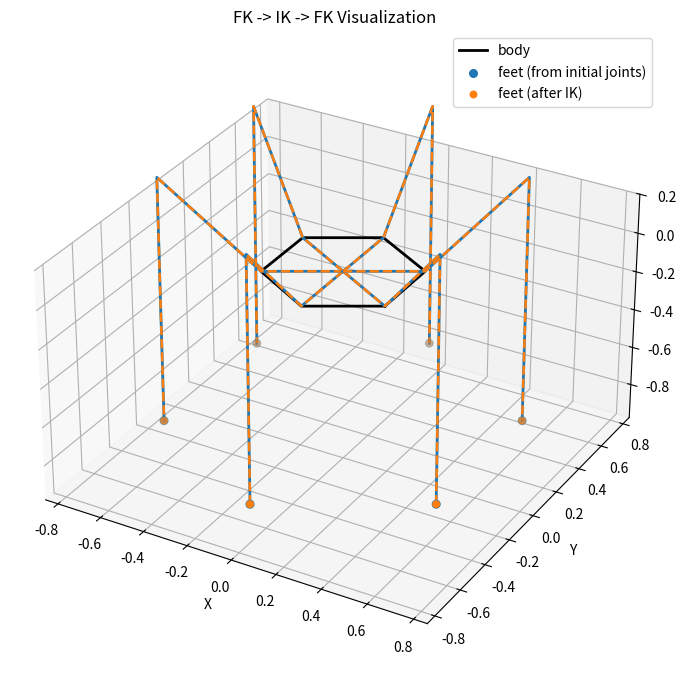

Python code for this plot:
#!/usr/bin/env python3

from __future__ import annotations

import matplotlib.pyplot as plt
import numpy as np

PI = np.pi
R30 = PI / 6
R60 = PI / 3
R90 = PI / 2


class KinematicsSolver:
    def __init__(self, link_list: list[float]) -> None:
        self._link_list = link_list

    @staticmethod
    def _get_pose_transformation_matrix(pose: np.ndarray) -> np.ndarray:
        x, y, z, roll, pitch, yaw = pose

        rz = np.array(
            [[np.cos(yaw), -np.sin(yaw), 0], [np.sin(yaw), np.cos(yaw), 0], [0, 0, 1]],
            dtype=np.float64,
        )
        ry = np.array(
            [[np.cos(pitch), 0, np.sin(pitch)], [0, 1, 0], [-np.sin(pitch), 0, np.cos(pitch)]],
            dtype=np.float64,
        )
        rx = np.array(
            [[1, 0, 0], [0, np.cos(roll), -np.sin(roll)], [0, np.sin(roll), np.cos(roll)]],
            dtype=np.float64,
        )

        rotation = rz @ ry @ rx
        position = np.array([x, y, z], dtype=np.float64).reshape(3, 1)
        return np.r_[np.c_[rotation, position], [[0, 0, 0, 1]]]

    @staticmethod
    def _invert_pose_transformation_matrix(pose: np.ndarray) -> np.ndarray:
        transform = KinematicsSolver._get_pose_transformation_matrix(pose)
        rotation = transform[:3, :3]
        position = transform[:3, -1]
        return np.r_[np.c_[rotation.T, -rotation.T @ position], [[0, 0, 0, 1]]]

    @staticmethod
    def _get_transformation_matrix(param: np.ndarray) -> np.ndarray:
        a, alpha, d, theta = param
        ct, st = np.cos(theta), np.sin(theta)
        ca, sa = np.cos(alpha), np.sin(alpha)
        return np.array(
            [[ct, -st, 0, a], [st * ca, ct * ca, -sa, -sa * d], [st * sa, ct * sa, ca, ca * d], [0, 0, 0, 1]],
            dtype=np.float64,
        )

    @staticmethod
    def _forward_kinematics(dh_params: np.ndarray) -> np.ndarray:
        transform = np.eye(4, dtype=np.float64)
        for param in dh_params:
            transform = transform @ KinematicsSolver._get_transformation_matrix(param)
        return transform[:3, -1].reshape(3)


class SilverLainSolver(KinematicsSolver):
    def _update_dh_params(self, index: int, positions: np.ndarray) -> np.ndarray:
        l0, l1, l2, l3 = self._link_list
        q1, q2, q3 = positions[index * 3 : index * 3 + 3]

        if index < 3:
            dh_params = np.array(
                [
                    [0, 0, 0, -R30 - R60 * index],
                    [l0, 0, 0, q1],
                    [0, 0, l1, 0],
                    [0, R90, 0, R90 + q2],
                    [l2, PI, 0, q3],
                    [l3, 0, 0, 0],
                ],
                dtype=np.float64,
            )
        else:
            dh_params = np.array(
                [
                    [0, 0, 0, R30 + R60 * (5 - index)],
                    [l0, 0, 0, q1],
                    [0, 0, l1, 0],
                    [0, -R90, 0, -R90 + q2],
                    [l2, -PI, 0, q3],
                    [l3, 0, 0, 0],
                ],
                dtype=np.float64,
            )
        return dh_params

    def forward_with_pose(self, pose: np.ndarray, positions: np.ndarray) -> np.ndarray:
        points_body = np.zeros((6, 3), dtype=np.float64)
        for i in range(6):
            points_body[i] = self._forward_kinematics(self._update_dh_params(i, positions))

        transform = self._get_pose_transformation_matrix(pose)
        points_h = np.c_[points_body, np.ones((6, 1))]
        points_world = (transform @ points_h.T).T
        return points_world[:, :3]

    def _to_leg_frame(self, index: int, point: np.ndarray) -> np.ndarray:
        transform = self._get_transformation_matrix(self._update_dh_params(index, np.zeros(18))[0])
        rotation = transform[:3, :3]
        position = transform[:3, -1].reshape(3, 1)
        inv = np.r_[np.c_[rotation.T, -rotation.T @ position], [[0, 0, 0, 1]]]
        point_h = np.r_[point, 1.0].reshape(4, 1)
        return (inv @ point_h).reshape(-1)[:3]

    def _inverse_kinematics(self, index: int, point: np.ndarray) -> np.ndarray:
        l0, l1, l2, l3 = self._link_list
        px, py, pz = point
        px -= l0

        th1 = np.arctan2(py, px)
        qx = px / np.cos(th1)
        qz = pz - l1

        c3 = np.clip((qx**2 + qz**2 - l2**2 - l3**2) / (2 * l2 * l3), -1.0, 1.0)
        s3 = np.sqrt(1.0 - c3**2)

        th3 = np.arctan2(s3, c3)
        th3 = -th3 if index < 3 else th3

        m = l2 + l3 * c3
        n = l3 * np.sin(th3) if index < 3 else l3 * np.sin(-th3)
        th2 = np.arctan2(qz, qx) - np.arctan2(n, m)
        th2 = th2 - R90 if index < 3 else -th2 + R90

        return np.array([th1, th2, -th3], dtype=np.float64)

    def inverse_with_pose(self, pose: np.ndarray, points_world: np.ndarray) -> np.ndarray:
        transform_inv = self._invert_pose_transformation_matrix(pose)
        points_h = np.c_[points_world, np.ones((6, 1))]
        points_body = (transform_inv @ points_h.T).T[:, :3]

        positions = np.zeros(18, dtype=np.float64)
        for i in range(6):
            point_leg = self._to_leg_frame(i, points_body[i])
            positions[i * 3 : i * 3 + 3] = self._inverse_kinematics(i, point_leg)
        return positions


def leg_chain_world(solver: SilverLainSolver, pose: np.ndarray, positions: np.ndarray, leg_idx: int) -> np.ndarray:
    dh_params = solver._update_dh_params(leg_idx, positions)
    transform = solver._get_pose_transformation_matrix(pose)

    points = [transform[:3, -1].copy()]
    for param in dh_params:
        transform = transform @ solver._get_transformation_matrix(param)
        points.append(transform[:3, -1].copy())

    return np.vstack([points[0], points[2], points[4], points[5], points[6]])


def main() -> None:
    # From silver_lain.yaml lines 12-17 (flattened to 18 joints)
    home_joint_positions = np.array(
        [
            0.0,
            -0.6981317007977318,
            2.443460952792061,
            0.0,
            -0.6981317007977318,
            2.443460952792061,
            0.0,
            -0.6981317007977318,
            2.443460952792061,
            0.0,
            0.6981317007977318,
            -2.443460952792061,
            0.0,
            0.6981317007977318,
            -2.443460952792061,
            0.0,
            0.6981317007977318,
            -2.443460952792061,
        ],
        dtype=np.float64,
    )
    pose = np.zeros(6, dtype=np.float64)
    link_list = [0.32, 0.0, 0.615, 1.25]

    solver = SilverLainSolver(link_list)
    feet = solver.forward_with_pose(pose, home_joint_positions)
    solved_joint_positions = solver.inverse_with_pose(pose, feet)
    feet_reconstructed = solver.forward_with_pose(pose, solved_joint_positions)

    joint_error = np.max(np.abs(home_joint_positions - solved_joint_positions))
    foot_error = np.max(np.abs(feet - feet_reconstructed))
    print(f"max joint error (rad): {joint_error:.6e}")
    print(f"max foot point error (m): {foot_error:.6e}")

    fig = plt.figure(figsize=(9, 7))
    ax = fig.add_subplot(111, projection="3d")
    ax.set_title("FK -> IK -> FK Visualization")
    ax.set_xlabel("X")
    ax.set_ylabel("Y")
    ax.set_zlabel("Z")
    ax.grid(True)
    ax.set_box_aspect([1, 1, 0.6])

    body_vertices = []
    for i in range(3):
        body_vertices.append([link_list[0] * np.cos(-R30 - R60 * i), link_list[0] * np.sin(-R30 - R60 * i), 0.0])
    for i in range(3, 6):
        body_vertices.append(
            [link_list[0] * np.cos(R30 + R60 * (5 - i)), link_list[0] * np.sin(R30 + R60 * (5 - i)), 0.0]
        )
    body_vertices = np.array(body_vertices, dtype=np.float64)
    body_loop = np.vstack([body_vertices, body_vertices[0]])
    ax.plot(body_loop[:, 0], body_loop[:, 1], body_loop[:, 2], "k-", linewidth=2, label="body")

    for leg_idx in range(6):
        chain_fk = leg_chain_world(solver, pose, home_joint_positions, leg_idx)
        chain_ik = leg_chain_world(solver, pose, solved_joint_positions, leg_idx)
        ax.plot(chain_fk[:, 0], chain_fk[:, 1], chain_fk[:, 2], linewidth=2, color="tab:blue")
        ax.plot(chain_ik[:, 0], chain_ik[:, 1], chain_ik[:, 2], "--", linewidth=1.8, color="tab:orange")
    ax.scatter(feet[:, 0], feet[:, 1], feet[:, 2], c="tab:blue", s=30, label="feet (from initial joints)")
    ax.scatter(
        feet_reconstructed[:, 0],
        feet_reconstructed[:, 1],
        feet_reconstructed[:, 2],
        c="tab:orange",
        s=22,
        label="feet (after IK)",
    )

    points = np.vstack([body_vertices, feet, feet_reconstructed])
    mins = points.min(axis=0)
    maxs = points.max(axis=0)
    center = (mins + maxs) * 0.5
    radius = max((maxs - mins).max() * 0.6, 0.5)
    ax.set_xlim(center[0] - radius, center[0] + radius)
    ax.set_ylim(center[1] - radius, center[1] + radius)
    ax.set_zlim(min(mins[2] - 0.2, -0.2), maxs[2] + 0.2)

    ax.legend(loc="upper right")
    plt.tight_layout()
    plt.show()


if __name__ == "__main__":
    main()
